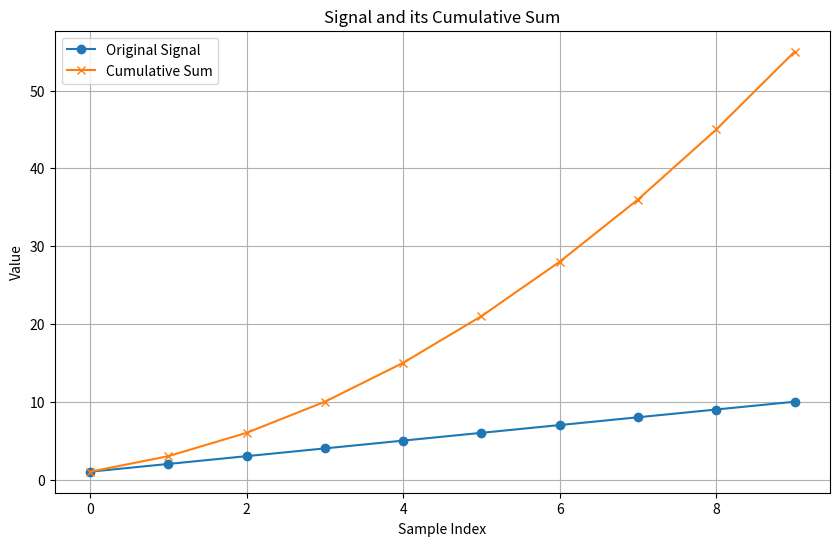

Reproduce this figure in Python.
import numpy as np
import matplotlib.pyplot as plt

# Example signal: a simple array of values
signal = np.array([1, 2, 3, 4, 5, 6, 7, 8, 9, 10])

# Compute the cumulative sum (accumulation)
cumulative_sum = np.cumsum(signal)

# Print the results
print("Original Signal:", signal)
print("Cumulative Sum:", cumulative_sum)

# Optional: Plot the results
plt.figure(figsize=(10, 6))
plt.plot(signal, label='Original Signal', marker='o')
plt.plot(cumulative_sum, label='Cumulative Sum', marker='x')
plt.xlabel('Sample Index')
plt.ylabel('Value')
plt.title('Signal and its Cumulative Sum')
plt.legend()
plt.grid(True)
plt.show()
